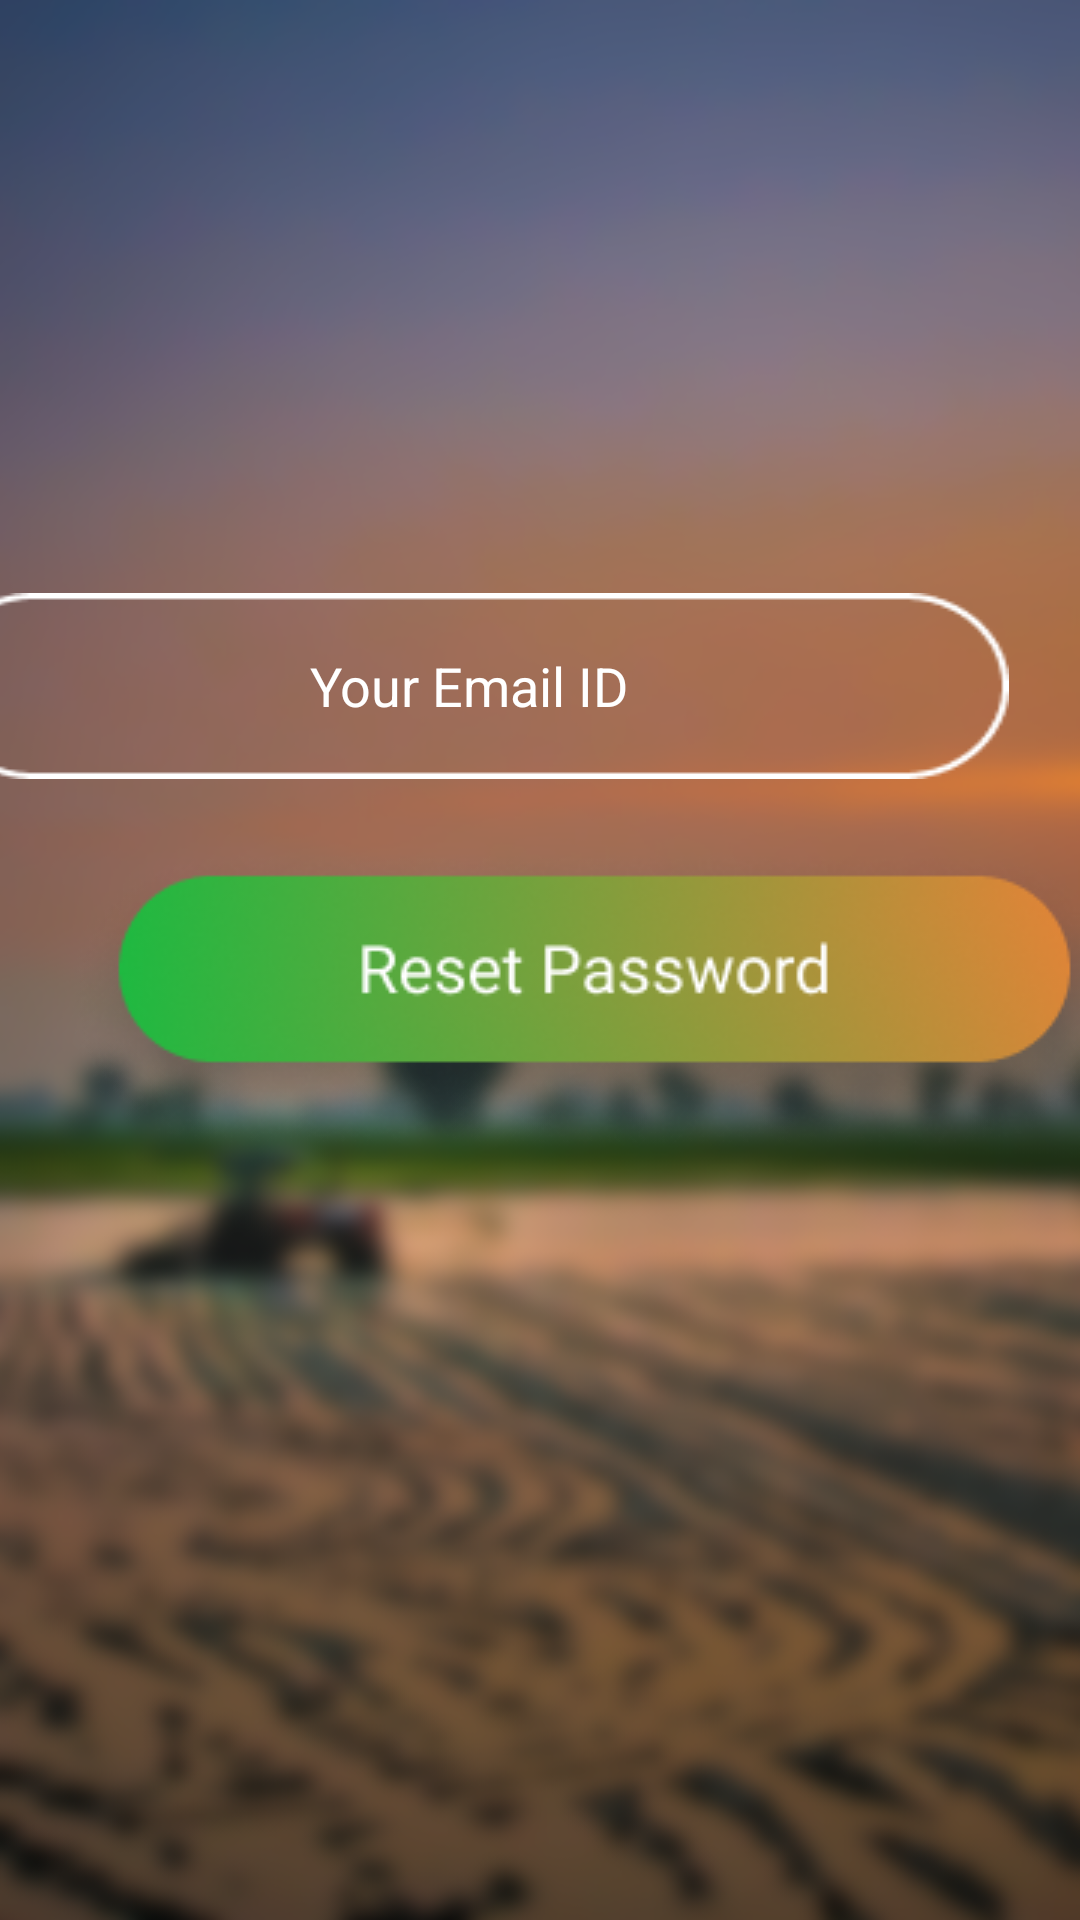

Reconstruct the res/layout file that produces this screen, plus the resources it refers to.
<!-- AndroidManifest.xml: application theme Theme.WhiteRadish -->
<!-- res/layout/activity_reset_password.xml -->
<?xml version="1.0" encoding="utf-8"?>
<androidx.constraintlayout.widget.ConstraintLayout xmlns:android="http://schemas.android.com/apk/res/android"
    xmlns:app="http://schemas.android.com/apk/res-auto"
    xmlns:tools="http://schemas.android.com/tools"
    android:id="@+id/linearLayout3"
    android:layout_width="match_parent"
    android:layout_height="match_parent"
    android:background="@drawable/login_background_2"
    tools:context=".ResetPassword">

    <EditText
        android:id="@+id/re_email"
        android:layout_width="360dp"
        android:layout_height="wrap_content"
        android:layout_marginTop="32dp"
        android:layout_marginEnd="24dp"
        android:layout_marginBottom="12dp"
        android:background="@drawable/rectangular_text_fields"
        android:ems="10"
        android:gravity="center"
        android:hint="Your Email ID"
        android:inputType="textEmailAddress"
        android:textColor="@color/white"
        android:textColorHint="@color/white"
        app:layout_constraintBottom_toTopOf="@+id/btn_reset"
        app:layout_constraintEnd_toEndOf="parent"
        app:layout_constraintTop_toTopOf="parent"
        app:layout_constraintVertical_bias="0.942" />

    <ImageButton
        android:id="@+id/btn_reset"
        android:layout_width="wrap_content"
        android:layout_height="wrap_content"
        android:layout_marginStart="30dp"
        android:layout_marginEnd="44dp"
        android:layout_marginBottom="256dp"
        android:background="@android:color/transparent"
        android:foregroundGravity="center"
        android:src="@drawable/reset_button"
        app:layout_constraintBottom_toBottomOf="parent"
        app:layout_constraintEnd_toEndOf="parent"
        app:layout_constraintHorizontal_bias="0.15"
        app:layout_constraintStart_toStartOf="parent" />

</androidx.constraintlayout.widget.ConstraintLayout>
<!-- resources referenced by this layout -->
<resources>
  <color name="white">#FFFFFFFF</color>
  <!-- drawable login_background_2: png bitmap (drawable, 264762 bytes) -->
  <!-- drawable rectangular_text_fields: png bitmap (drawable, 1169 bytes) -->
  <!-- drawable reset_button: png bitmap (drawable, 32324 bytes) -->
  <style name="Theme.WhiteRadish" parent="Theme.MaterialComponents.DayNight.NoActionBar">
          
          <item name="colorPrimary">@color/purple_500</item>
          <item name="colorPrimaryVariant">@color/purple_700</item>
          <item name="colorOnPrimary">@color/white</item>
          
          <item name="colorSecondary">@color/teal_200</item>
          <item name="colorSecondaryVariant">@color/teal_700</item>
          <item name="colorOnSecondary">@color/black</item>
          
          <item name="android:statusBarColor" tools:targetApi="l">#008E4A</item>
          <item name="windowActionBar">false</item>
          <item name="windowNoTitle">true</item>
          <item name="android:windowFullscreen">true</item>
      </style>
  <color name="purple_500">#FF6200EE</color>
  <color name="purple_700">#FF3700B3</color>
  <color name="teal_200">#FF03DAC5</color>
  <color name="teal_700">#FF018786</color>
  <color name="black">#FF000000</color>
</resources>
